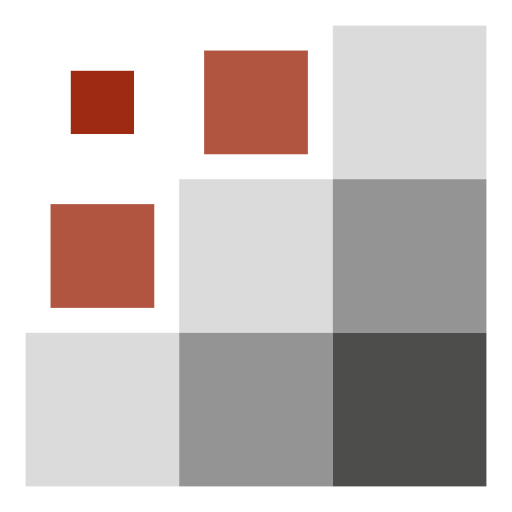
t = 0.00 s
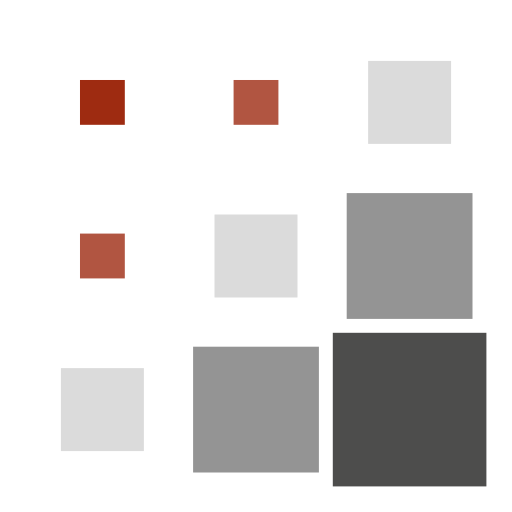
t = 0.15 s
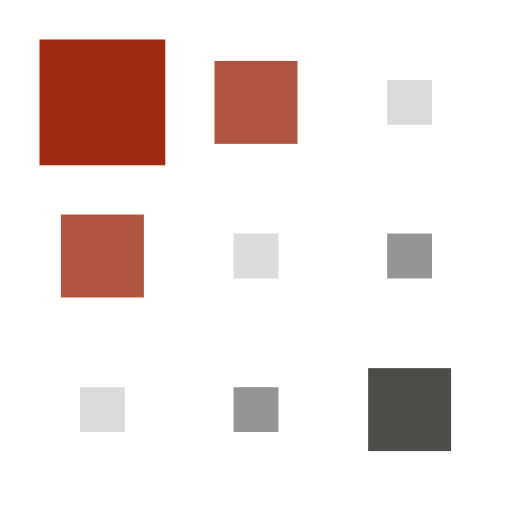
t = 0.35 s
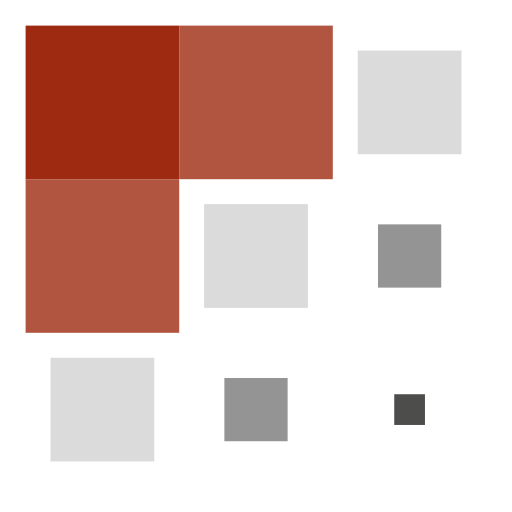
t = 0.50 s
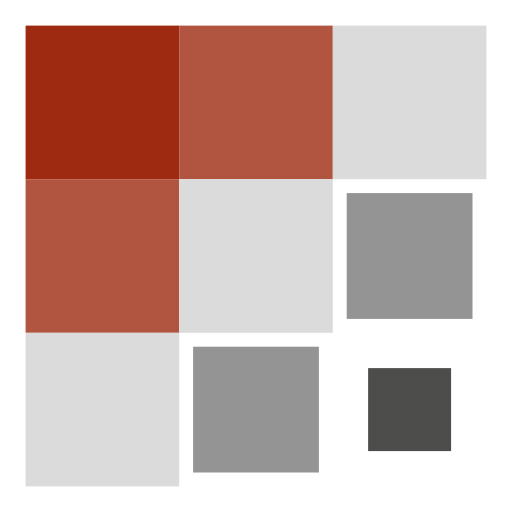
t = 0.65 s
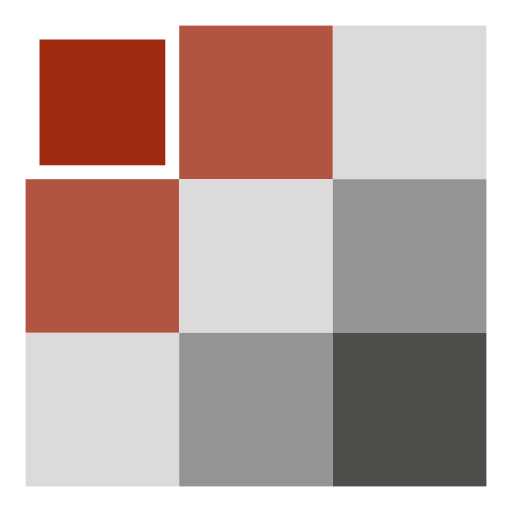
t = 0.85 s

The animated SVG that drew these frames (rendered in a browser with its animation timeline set to each time). Animation: 9 SMIL elements (animateTransform=9); one cycle of 1.00 s, repeats indefinitely.

<svg xmlns="http://www.w3.org/2000/svg" width="100px" height="100px" viewBox="0 0 100 100" preserveAspectRatio="xMidYMid" class="lds-square" style="background: none;">
    <g transform="translate(20 20)">
      <rect x="-15" y="-15" width="30" height="30" fill="#9e2b11" transform="scale(0.237117 0.237117)">
        <animateTransform attributeName="transform" type="scale" calcMode="spline" values="1;1;0.2;1;1" keyTimes="0;0.2;0.5;0.8;1" dur="1s" keySplines="0.5 0.5 0.5 0.5;0 0.1 0.9 1;0.1 0 1 0.9;0.5 0.5 0.5 0.5" begin="-0.4s" repeatCount="indefinite"/>
      </rect>
    </g>
    <g transform="translate(50 20)">
      <rect x="-15" y="-15" width="30" height="30" fill="#B15541" transform="scale(0.352913 0.352913)">
        <animateTransform attributeName="transform" type="scale" calcMode="spline" values="1;1;0.2;1;1" keyTimes="0;0.2;0.5;0.8;1" dur="1s" keySplines="0.5 0.5 0.5 0.5;0 0.1 0.9 1;0.1 0 1 0.9;0.5 0.5 0.5 0.5" begin="-0.3s" repeatCount="indefinite"/>
      </rect>
    </g>
    <g transform="translate(80 20)">
      <rect x="-15" y="-15" width="30" height="30" fill="#dbdbdb" transform="scale(0.607081 0.607081)">
        <animateTransform attributeName="transform" type="scale" calcMode="spline" values="1;1;0.2;1;1" keyTimes="0;0.2;0.5;0.8;1" dur="1s" keySplines="0.5 0.5 0.5 0.5;0 0.1 0.9 1;0.1 0 1 0.9;0.5 0.5 0.5 0.5" begin="-0.2s" repeatCount="indefinite"/>
      </rect>
    </g>
    <g transform="translate(20 50)">
      <rect x="-15" y="-15" width="30" height="30" fill="#B15541" transform="scale(0.352913 0.352913)">
        <animateTransform attributeName="transform" type="scale" calcMode="spline" values="1;1;0.2;1;1" keyTimes="0;0.2;0.5;0.8;1" dur="1s" keySplines="0.5 0.5 0.5 0.5;0 0.1 0.9 1;0.1 0 1 0.9;0.5 0.5 0.5 0.5" begin="-0.3s" repeatCount="indefinite"/>
      </rect>
    </g>
    <g transform="translate(50 50)">
      <rect x="-15" y="-15" width="30" height="30" fill="#dbdbdb" transform="scale(0.607081 0.607081)">
        <animateTransform attributeName="transform" type="scale" calcMode="spline" values="1;1;0.2;1;1" keyTimes="0;0.2;0.5;0.8;1" dur="1s" keySplines="0.5 0.5 0.5 0.5;0 0.1 0.9 1;0.1 0 1 0.9;0.5 0.5 0.5 0.5" begin="-0.2s" repeatCount="indefinite"/>
      </rect>
    </g>
    <g transform="translate(80 50)">
      <rect x="-15" y="-15" width="30" height="30" fill="#949494" transform="scale(0.894474 0.894474)">
        <animateTransform attributeName="transform" type="scale" calcMode="spline" values="1;1;0.2;1;1" keyTimes="0;0.2;0.5;0.8;1" dur="1s" keySplines="0.5 0.5 0.5 0.5;0 0.1 0.9 1;0.1 0 1 0.9;0.5 0.5 0.5 0.5" begin="-0.1s" repeatCount="indefinite"/>
      </rect>
    </g>
    <g transform="translate(20 80)">
      <rect x="-15" y="-15" width="30" height="30" fill="#dbdbdb" transform="scale(0.607081 0.607081)">
        <animateTransform attributeName="transform" type="scale" calcMode="spline" values="1;1;0.2;1;1" keyTimes="0;0.2;0.5;0.8;1" dur="1s" keySplines="0.5 0.5 0.5 0.5;0 0.1 0.9 1;0.1 0 1 0.9;0.5 0.5 0.5 0.5" begin="-0.2s" repeatCount="indefinite"/>
      </rect>
    </g>
    <g transform="translate(50 80)">
      <rect x="-15" y="-15" width="30" height="30" fill="#949494" transform="scale(0.894474 0.894474)">
        <animateTransform attributeName="transform" type="scale" calcMode="spline" values="1;1;0.2;1;1" keyTimes="0;0.2;0.5;0.8;1" dur="1s" keySplines="0.5 0.5 0.5 0.5;0 0.1 0.9 1;0.1 0 1 0.9;0.5 0.5 0.5 0.5" begin="-0.1s" repeatCount="indefinite"/>
      </rect>
    </g>
    <g transform="translate(80 80)">
      <rect x="-15" y="-15" width="30" height="30" fill="#4D4D4C" transform="scale(1 1)">
        <animateTransform attributeName="transform" type="scale" calcMode="spline" values="1;1;0.2;1;1" keyTimes="0;0.2;0.5;0.8;1" dur="1s" keySplines="0.5 0.5 0.5 0.5;0 0.1 0.9 1;0.1 0 1 0.9;0.5 0.5 0.5 0.5" begin="0s" repeatCount="indefinite"/>
      </rect>
    </g>
  </svg>